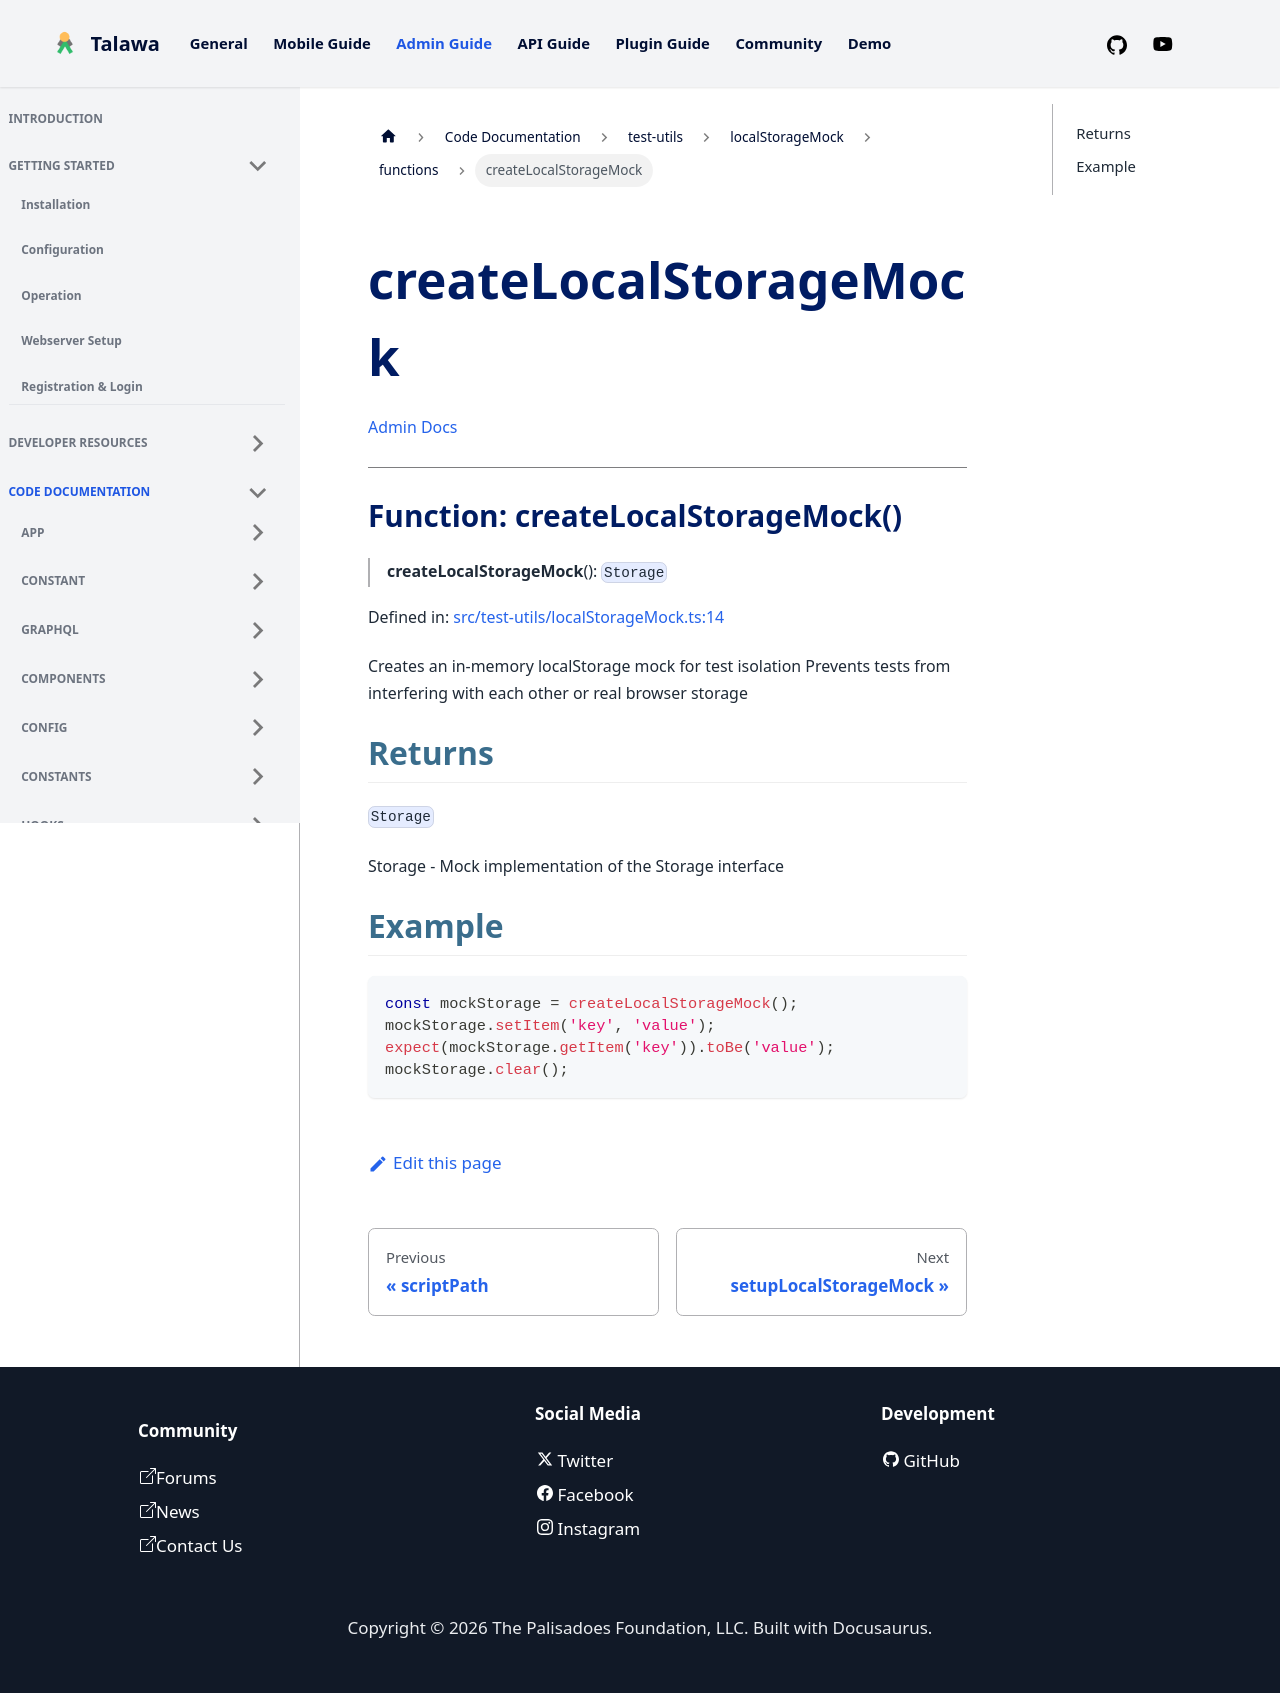

repository: PalisadoesFoundation/talawa-admin · page: docs/auto-docs/test-utils/localStorageMock/functions/createLocalStorageMock/index.html · generator: docusaurus

[Admin Docs](/)

***

# Function: createLocalStorageMock()

> **createLocalStorageMock**(): `Storage`

Defined in: [src/test-utils/localStorageMock.ts:12](https://github.com/PalisadoesFoundation/talawa-admin/blob/main/src/test-utils/localStorageMock.ts#L12)

Creates an in-memory localStorage mock for test isolation
Prevents tests from interfering with each other or real browser storage

## Returns

`Storage`

Storage - Mock implementation of the Storage interface

## Example

```ts
const mockStorage = createLocalStorageMock();
mockStorage.setItem('key', 'value');
expect(mockStorage.getItem('key')).toBe('value');
mockStorage.clear();
```
